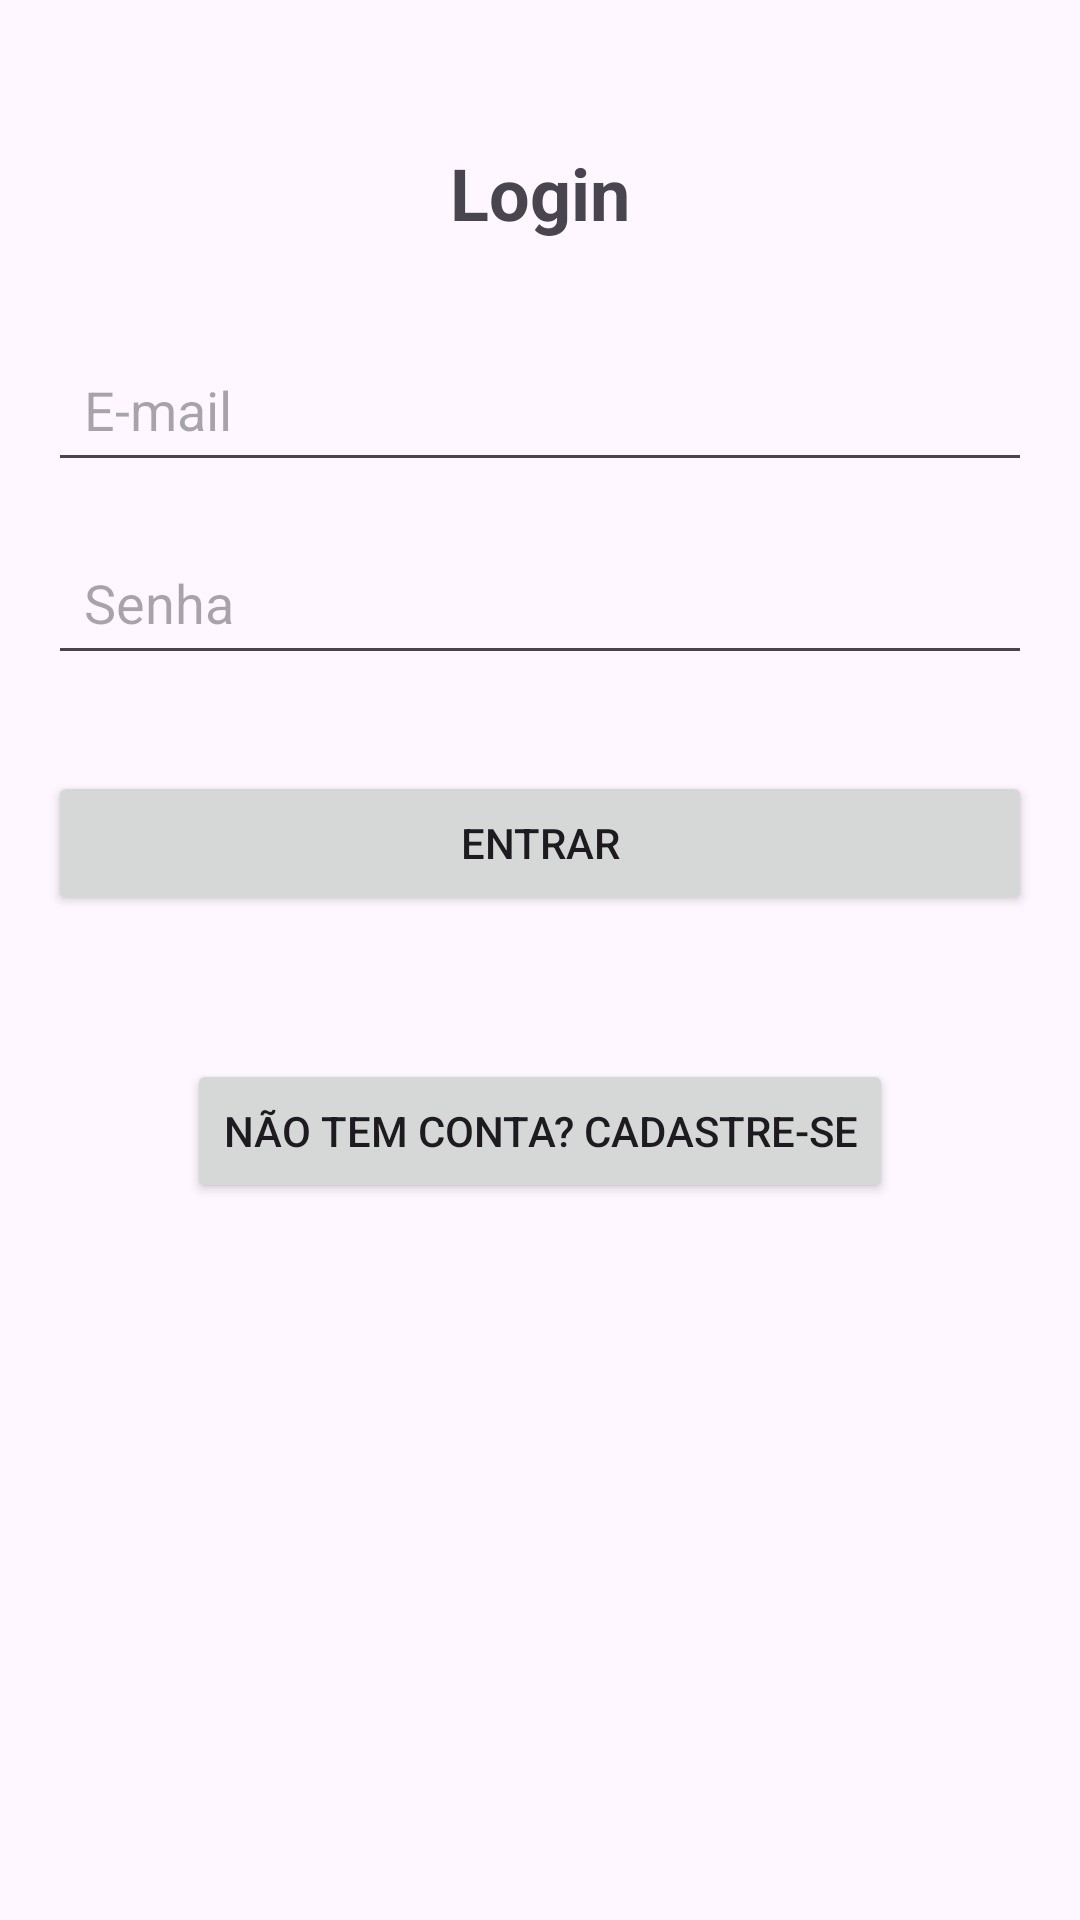

The Android layout XML behind this screen, and the referenced resources:
<!-- AndroidManifest.xml: application theme Theme.TP5_Kotlin -->
<!-- res/layout/activity_login.xml -->
<?xml version="1.0" encoding="utf-8"?>
<androidx.constraintlayout.widget.ConstraintLayout
    xmlns:android="http://schemas.android.com/apk/res/android"
    xmlns:app="http://schemas.android.com/apk/res-auto"
    xmlns:tools="http://schemas.android.com/tools"
    android:id="@+id/main"
    android:layout_width="match_parent"
    android:layout_height="match_parent"
    android:padding="16dp"
    tools:context="br.unisanta.tp5_kotlin.approom.view.LoginActivity">

    <TextView
        android:id="@+id/tv_title"
        android:layout_width="wrap_content"
        android:layout_height="wrap_content"
        android:text="Login"
        android:textSize="24sp"
        android:textStyle="bold"
        android:layout_marginTop="32dp"
        app:layout_constraintTop_toTopOf="parent"
        app:layout_constraintStart_toStartOf="parent"
        app:layout_constraintEnd_toEndOf="parent" />

    <EditText
        android:id="@+id/edt_login_email"
        android:layout_width="0dp"
        android:layout_height="wrap_content"
        android:minHeight="48dp"
        android:padding="12dp"
        android:hint="E-mail"
        android:inputType="textEmailAddress"
        android:layout_marginTop="32dp"
        app:layout_constraintTop_toBottomOf="@id/tv_title"
        app:layout_constraintStart_toStartOf="parent"
        app:layout_constraintEnd_toEndOf="parent" />

    <EditText
        android:id="@+id/edt_login_senha"
        android:layout_width="0dp"
        android:layout_height="wrap_content"
        android:minHeight="48dp"
        android:padding="12dp"
        android:hint="Senha"
        android:inputType="textPassword"
        android:layout_marginTop="16dp"
        app:layout_constraintTop_toBottomOf="@id/edt_login_email"
        app:layout_constraintStart_toStartOf="parent"
        app:layout_constraintEnd_toEndOf="parent" />

    <Button
        android:id="@+id/btn_login"
        android:layout_width="0dp"
        android:layout_height="wrap_content"
        android:minHeight="48dp"
        android:text="Entrar"
        android:layout_marginTop="32dp"
        app:layout_constraintTop_toBottomOf="@id/edt_login_senha"
        app:layout_constraintStart_toStartOf="parent"
        app:layout_constraintEnd_toEndOf="parent" />

    <Button
        android:id="@+id/btn_register_redirect"
        android:layout_width="wrap_content"
        android:layout_height="wrap_content"
        android:minHeight="48dp"
        android:text="Não tem conta? Cadastre-se"
        android:layout_marginTop="48dp"
        app:layout_constraintTop_toBottomOf="@id/btn_login"
        app:layout_constraintStart_toStartOf="parent"
        app:layout_constraintEnd_toEndOf="parent" />

</androidx.constraintlayout.widget.ConstraintLayout>
<!-- resources referenced by this layout -->
<resources>
  <style name="Theme.TP5_Kotlin" parent="Base.Theme.TP5_Kotlin" />
  <style name="Base.Theme.TP5_Kotlin" parent="Theme.Material3.DayNight.NoActionBar">
          
          
      </style>
</resources>
